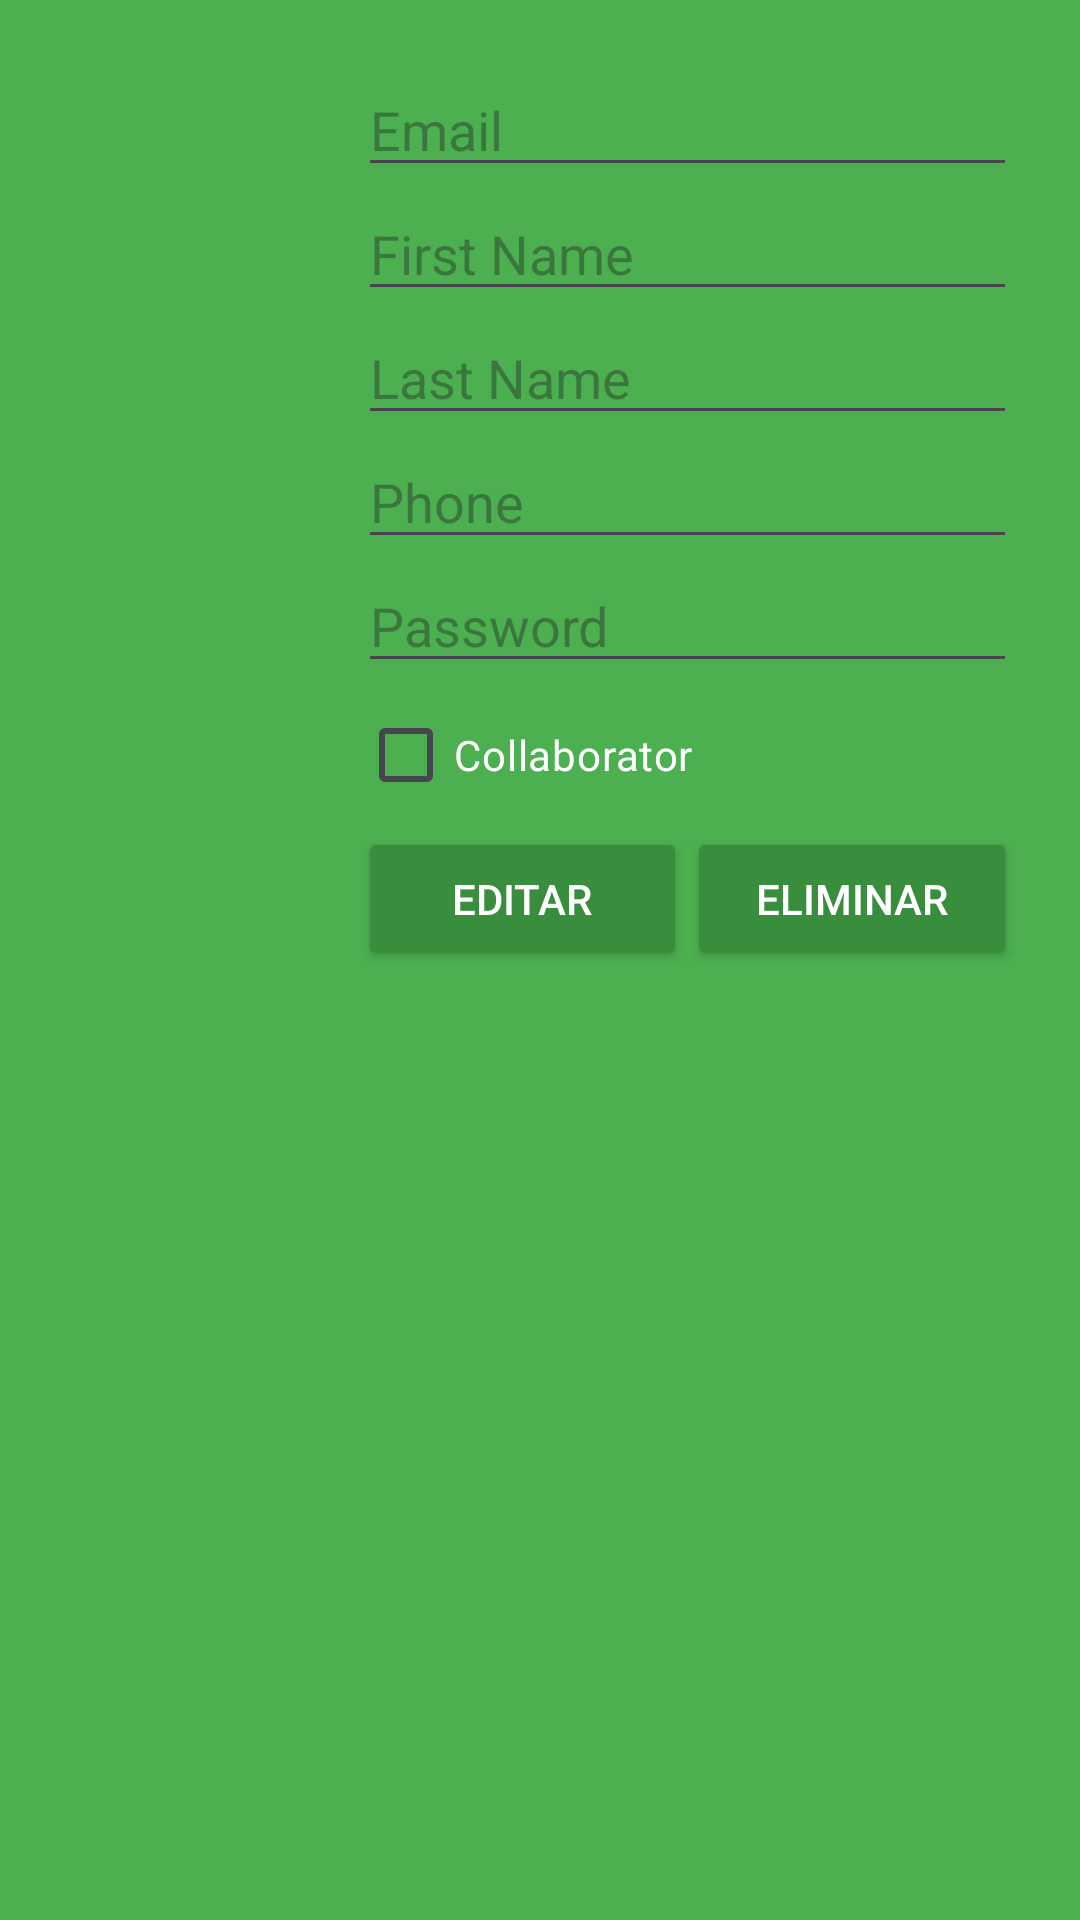

Produce the Android XML layout that renders to this screen, including the resource entries it uses.
<!-- AndroidManifest.xml: application theme Theme.Kapu -->
<!-- res/layout/user_layout.xml -->
<?xml version="1.0" encoding="utf-8"?>
<androidx.constraintlayout.widget.ConstraintLayout xmlns:android="http://schemas.android.com/apk/res/android"
    xmlns:app="http://schemas.android.com/apk/res-auto"
    android:layout_width="match_parent"
    android:layout_height="wrap_content"
    android:layout_marginVertical="16dp"
    android:padding="16dp"
    android:background="@color/colorBackground">

    <ImageView
        android:id="@+id/iv_user"
        android:layout_width="0dp"
        android:layout_height="match_parent"
        app:layout_constraintStart_toStartOf="parent"
        app:layout_constraintTop_toTopOf="parent"
        app:layout_constraintBottom_toBottomOf="parent"
        app:layout_constraintEnd_toStartOf="@id/guideline"
        android:layout_marginEnd="16dp"/>

    <androidx.constraintlayout.widget.Guideline
        android:id="@+id/guideline"
        android:layout_width="0dp"
        android:layout_height="match_parent"
        android:orientation="vertical"
        app:layout_constraintGuide_percent="0.3"
    />

    <LinearLayout
        android:id="@+id/ll_users"
        android:layout_width="0dp"
        android:layout_height="match_parent"
        android:orientation="vertical"
        app:layout_constraintStart_toEndOf="@id/guideline"
        app:layout_constraintEnd_toEndOf="parent"
        app:layout_constraintTop_toTopOf="@id/iv_user"
        app:layout_constraintBottom_toBottomOf="@id/iv_user"
        android:padding="5dp">

        <EditText
            android:id="@+id/tv_user_email"
            android:layout_width="match_parent"
            android:layout_height="wrap_content"
            android:hint="Email"
            android:inputType="textEmailAddress"
            android:textColor="@color/colorText"/>

        <EditText
            android:id="@+id/tv_user_first_name"
            android:layout_width="match_parent"
            android:layout_height="wrap_content"
            android:hint="First Name"
            android:inputType="textPersonName"
            android:textColor="@color/colorText"/>

        <EditText
            android:id="@+id/tv_user_last_name"
            android:layout_width="match_parent"
            android:layout_height="wrap_content"
            android:hint="Last Name"
            android:inputType="textPersonName"
            android:textColor="@color/colorText"/>

        <EditText
            android:id="@+id/tv_user_phone"
            android:layout_width="match_parent"
            android:layout_height="wrap_content"
            android:hint="Phone"
            android:inputType="phone"
            android:textColor="@color/colorText"/>

        <EditText
            android:id="@+id/tv_user_password"
            android:layout_width="match_parent"
            android:layout_height="wrap_content"
            android:hint="Password"
            android:inputType="textPassword"
            android:textColor="@color/colorText"/>

        <CheckBox
            android:id="@+id/cb_collaborator"
            android:layout_width="match_parent"
            android:layout_height="wrap_content"
            android:text="Collaborator"
            android:textColor="@color/colorText"/>

        <LinearLayout
            android:layout_width="match_parent"
            android:layout_height="wrap_content"
            >

            <Button
                android:id="@+id/btn_edit"
                android:layout_width="0dp"
                android:layout_height="wrap_content"
                android:layout_weight="1"
                android:text="Editar"
                android:backgroundTint="@color/colorButton"
                android:textColor="@color/colorText" />

            <Button
                android:id="@+id/btn_delete"
                android:layout_width="0dp"
                android:layout_height="wrap_content"
                android:layout_weight="1"
                android:text="Eliminar"
                android:backgroundTint="@color/colorButton"
                android:textColor="@color/colorText" />

        </LinearLayout>

    </LinearLayout>
</androidx.constraintlayout.widget.ConstraintLayout>
<!-- resources referenced by this layout -->
<resources>
  <color name="colorBackground">#4CAF50</color>
  <color name="colorButton">#388E3C</color>
  <color name="colorText">#FFFFFF</color>
  <style name="Theme.Kapu" parent="Base.Theme.Kapu" />
  <style name="Base.Theme.Kapu" parent="Theme.Material3.DayNight.NoActionBar">
          
          
      </style>
</resources>
